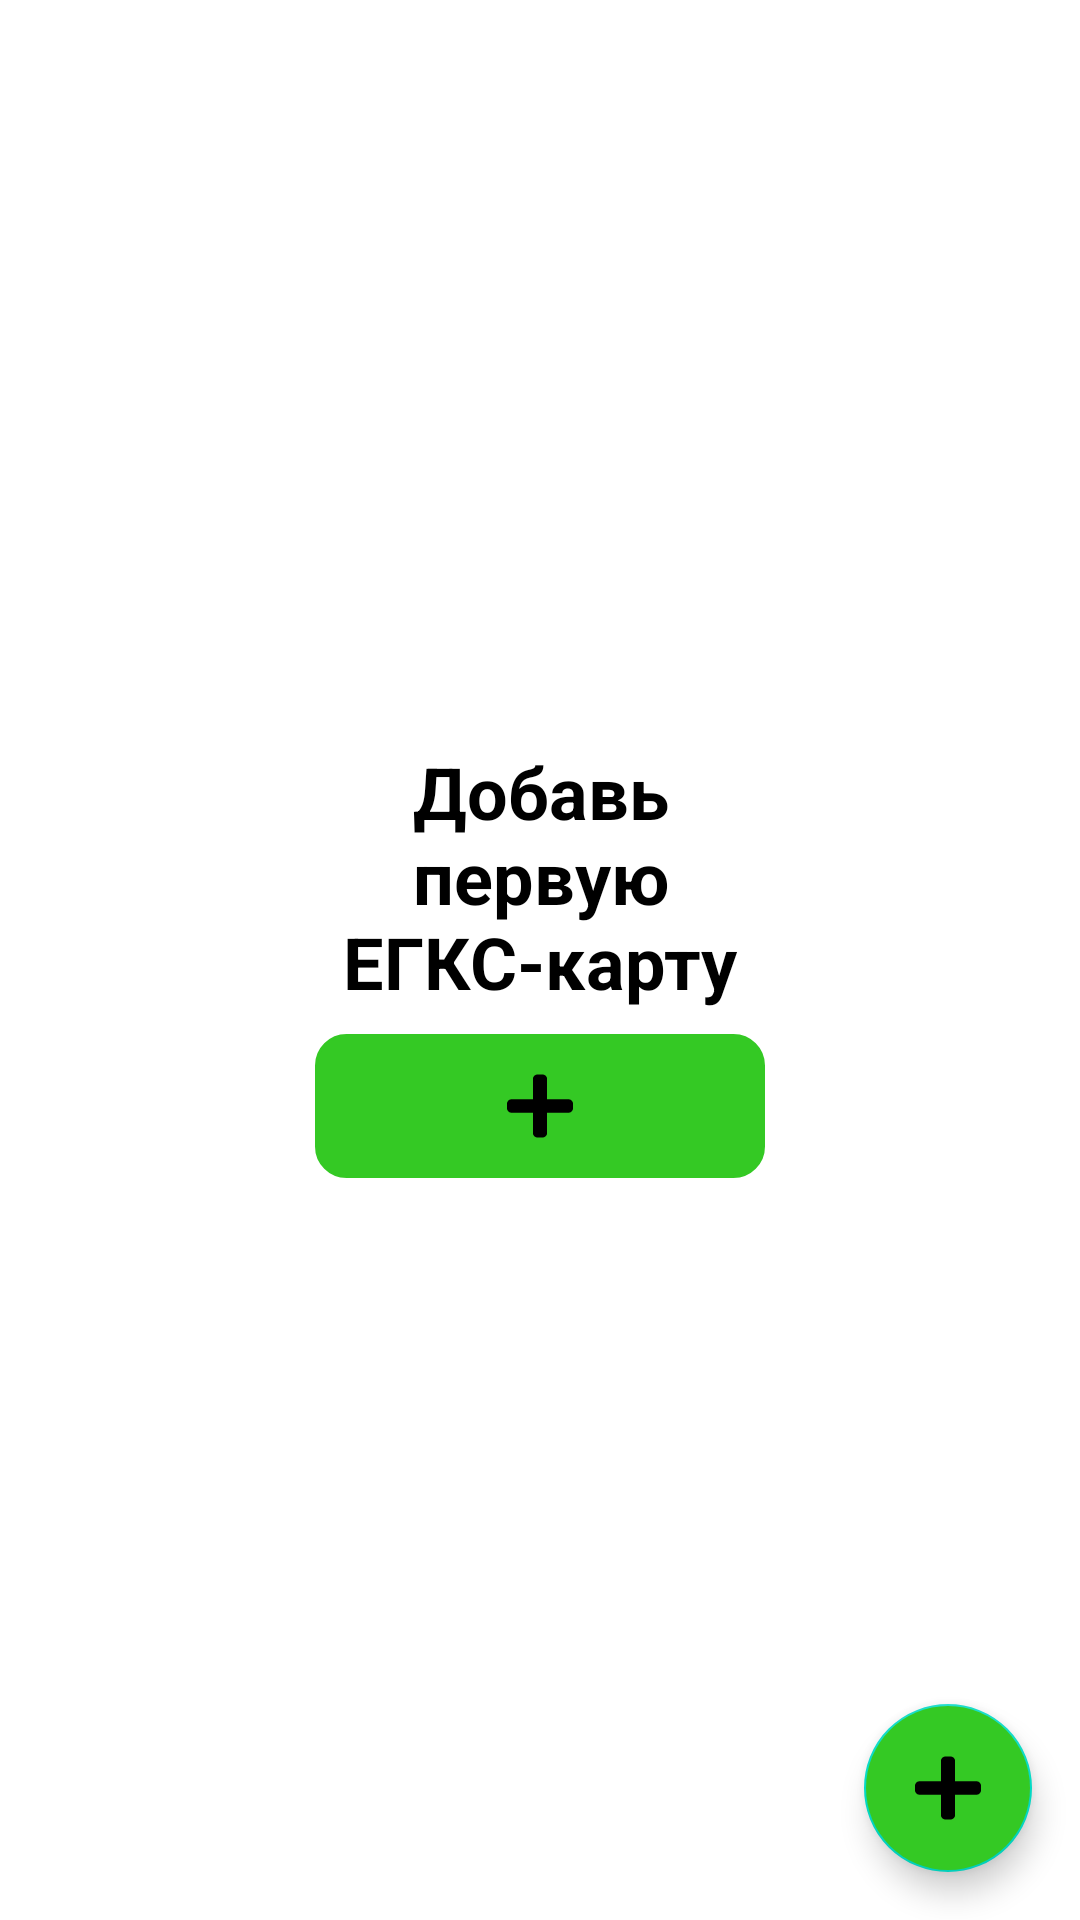

Reconstruct the res/layout file that produces this screen, plus the resources it refers to.
<!-- AndroidManifest.xml: application theme Theme.EGKS -->
<!-- res/layout/activity_main.xml -->
<?xml version="1.0" encoding="utf-8"?>
<FrameLayout xmlns:android="http://schemas.android.com/apk/res/android"
    xmlns:app="http://schemas.android.com/apk/res-auto"
    xmlns:tools="http://schemas.android.com/tools"
    android:layout_width="match_parent"
    android:layout_height="match_parent"
    tools:context=".MainActivity">

    <androidx.constraintlayout.widget.ConstraintLayout
        android:id="@+id/firstPanel"
        android:layout_width="match_parent"
        android:layout_height="match_parent">

        <TextView
            android:id="@+id/textView7"
            android:layout_width="150dp"
            android:layout_height="wrap_content"
            android:layout_marginBottom="8dp"
            android:text="Добавь первую ЕГКС-карту"
            android:textAlignment="center"
            android:textColor="@color/black"
            android:textSize="24sp"
            android:textStyle="bold"
            app:layout_constraintBottom_toTopOf="@+id/addCardFirst"
            app:layout_constraintEnd_toEndOf="parent"
            app:layout_constraintHorizontal_bias="0.5"
            app:layout_constraintStart_toStartOf="parent"
            app:layout_constraintTop_toTopOf="parent"
            app:layout_constraintVertical_chainStyle="packed" />

        <ImageButton
            android:id="@+id/addCardFirst"
            android:layout_width="150dp"
            android:layout_height="48dp"
            android:background="@drawable/add_item"
            app:layout_constraintBottom_toBottomOf="parent"
            app:layout_constraintEnd_toEndOf="parent"
            app:layout_constraintHorizontal_bias="0.5"
            app:layout_constraintStart_toStartOf="parent"
            app:layout_constraintTop_toBottomOf="@+id/textView7"
            app:srcCompat="@drawable/ic_plus_solid" />
    </androidx.constraintlayout.widget.ConstraintLayout>

    <androidx.constraintlayout.widget.ConstraintLayout
        android:id="@+id/mainPanel"
        android:layout_width="match_parent"
        android:layout_height="match_parent">

        <com.google.android.material.floatingactionbutton.FloatingActionButton
            android:id="@+id/addCard"
            android:layout_width="wrap_content"
            android:layout_height="wrap_content"
            android:layout_marginEnd="16dp"
            android:layout_marginBottom="16dp"
            android:backgroundTint="#34C924"
            android:clickable="true"
            android:tint="@android:color/white"
            app:layout_constraintBottom_toBottomOf="parent"
            app:layout_constraintEnd_toEndOf="parent"
            app:srcCompat="@drawable/ic_plus_solid" />

        <ListView
            android:id="@+id/listView"
            android:layout_width="match_parent"
            android:layout_height="wrap_content"
            app:layout_constraintEnd_toEndOf="parent"
            app:layout_constraintStart_toStartOf="parent"
            app:layout_constraintTop_toTopOf="parent">

        </ListView>

    </androidx.constraintlayout.widget.ConstraintLayout>
</FrameLayout>
<!-- resources referenced by this layout -->
<resources>
  <color name="black">#FF000000</color>
  <!-- drawable add_item (drawable) -->
  <?xml version="1.0" encoding="utf-8"?>
  <shape xmlns:android="http://schemas.android.com/apk/res/android"
      android:shape="rectangle" >
  
      <corners android:radius="10dp"/>
  
      <gradient
          android:angle="90"
          android:endColor="#34C924"
          android:startColor="#34C924"
          android:type="linear" />
  
      <stroke
          android:width="1dp"
          android:color="#34C924" />
  
      <padding
          android:bottom="1dp"
          android:left="1dp"
          android:right="1dp"
          android:top="1dp" />
  
  </shape>
  <!-- drawable ic_plus_solid (drawable) -->
  <vector xmlns:android="http://schemas.android.com/apk/res/android"
      android:width="22dp"
      android:height="24dp"
      android:viewportWidth="448"
      android:viewportHeight="512">
    <path
        android:pathData="M416,208H272V64c0,-17.67 -14.33,-32 -32,-32h-32c-17.67,0 -32,14.33 -32,32v144H32c-17.67,0 -32,14.33 -32,32v32c0,17.67 14.33,32 32,32h144v144c0,17.67 14.33,32 32,32h32c17.67,0 32,-14.33 32,-32V304h144c17.67,0 32,-14.33 32,-32v-32c0,-17.67 -14.33,-32 -32,-32z"
        android:fillColor="@color/black"/>
  </vector>
  <style name="Theme.EGKS" parent="Theme.MaterialComponents.DayNight.NoActionBar">
          
          <item name="colorPrimary">#0570fc</item>
          <item name="colorPrimaryVariant">#0570fc</item>
          <item name="colorOnPrimary">@color/white</item>
          
          <item name="colorSecondary">@color/teal_200</item>
          <item name="colorSecondaryVariant">@color/teal_700</item>
          <item name="colorOnSecondary">@color/black</item>
          
          <item name="android:statusBarColor" tools:targetApi="l">?attr/colorPrimaryVariant</item>
          
      </style>
  <color name="white">#FFFFFFFF</color>
  <color name="teal_200">#FF03DAC5</color>
  <color name="teal_700">#FF018786</color>
</resources>
